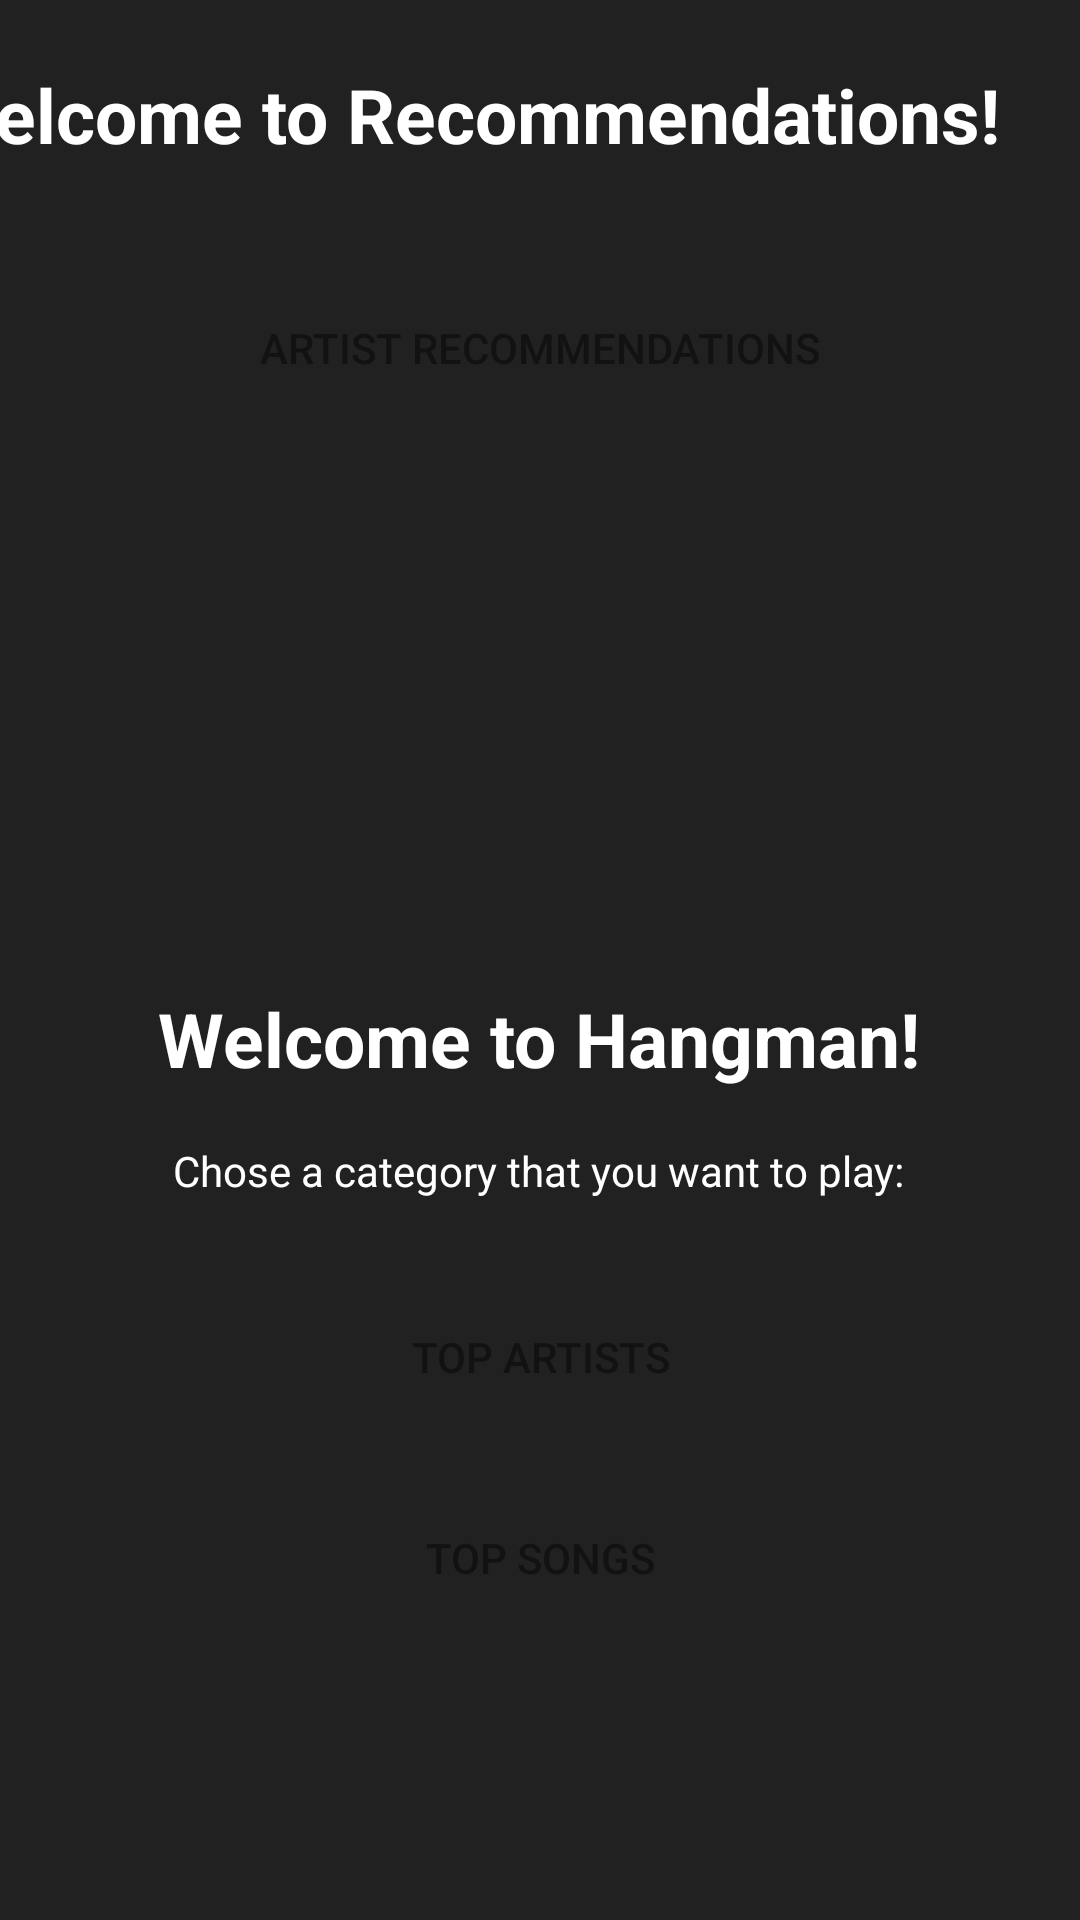

Produce the Android XML layout that renders to this screen, including the resource entries it uses.
<!-- AndroidManifest.xml: application theme Theme.Wrappify -->
<!-- res/layout/fragment_dashboard.xml -->
<?xml version="1.0" encoding="utf-8"?>
<androidx.constraintlayout.widget.ConstraintLayout xmlns:android="http://schemas.android.com/apk/res/android"
    xmlns:app="http://schemas.android.com/apk/res-auto"
    xmlns:tools="http://schemas.android.com/tools"
    android:layout_width="match_parent"
    android:layout_height="match_parent"
    android:id="@+id/dashboard"
    tools:context=".ui.dashboard.DashboardFragment"
    android:background="@color/colorPrimary">

    <TextView
        android:id="@+id/text_hangman"
        android:layout_width="255dp"
        android:layout_height="40dp"
        android:text="Welcome to Hangman!"
        android:textColor="@color/white"
        android:textSize="25dp"
        android:textStyle="bold"
        app:layout_constraintBottom_toTopOf="@+id/artist_button"
        app:layout_constraintEnd_toEndOf="parent"
        app:layout_constraintStart_toStartOf="parent"
        app:layout_constraintTop_toTopOf="parent"
        app:layout_constraintVertical_bias="0.855" />

    <TextView
        android:id="@+id/text_instructions"
        android:layout_width="wrap_content"
        android:layout_height="wrap_content"
        android:text="Chose a category that you want to play:"
        android:textColor="@color/white"
        app:layout_constraintBottom_toTopOf="@+id/artist_button"
        app:layout_constraintEnd_toEndOf="parent"
        app:layout_constraintHorizontal_bias="0.497"
        app:layout_constraintStart_toStartOf="parent"
        app:layout_constraintTop_toBottomOf="@+id/text_hangman"
        app:layout_constraintVertical_bias="0.306" />

    <Button
        android:id="@+id/artist_button"
        android:layout_width="131dp"
        android:layout_height="54dp"
        android:text="Top artists"
        android:background="@drawable/rounded_button"
        android:textColor="@color/colorPrimaryDark"
        app:layout_constraintBottom_toBottomOf="parent"
        app:layout_constraintEnd_toEndOf="parent"
        app:layout_constraintStart_toStartOf="parent"
        app:layout_constraintTop_toTopOf="parent"
        app:layout_constraintVertical_bias="0.726" />

    <Button
        android:id="@+id/song_button"
        android:layout_width="131dp"
        android:layout_height="54dp"
        android:text="Top songs"
        android:background="@drawable/rounded_button"
        android:textColor="@color/colorPrimaryDark"
        app:layout_constraintBottom_toBottomOf="parent"
        app:layout_constraintEnd_toEndOf="parent"
        app:layout_constraintStart_toStartOf="parent"
        app:layout_constraintTop_toTopOf="parent"

        app:layout_constraintVertical_bias="0.84" />

    <Button
        android:id="@+id/recommend"
        android:layout_width="200dp"
        android:layout_height="80dp"
        android:layout_marginTop="5dp"
        android:background="@drawable/rounded_button"
        android:text="Artist Recommendations"
        android:textColor="@color/colorPrimaryDark"
        app:layout_constraintBottom_toTopOf="@+id/recText2"
        app:layout_constraintEnd_toEndOf="parent"
        app:layout_constraintHorizontal_bias="0.497"
        app:layout_constraintStart_toStartOf="parent"
        app:layout_constraintTop_toBottomOf="@+id/textView" />

    <androidx.recyclerview.widget.RecyclerView
        android:id="@+id/recyclerView"
        android:layout_width="match_parent"
        android:layout_height="wrap_content"
        android:textColor="@color/colorAccent"
        tools:layout_editor_absoluteX="44dp"
        tools:layout_editor_absoluteY="623dp"
        tools:ignore="MissingConstraints" />

    <TextView
        android:id="@+id/recText1"
        android:layout_width="125dp"
        android:layout_height="wrap_content"
        android:layout_marginTop="15dp"
        android:layout_marginBottom="70dp"
        android:gravity="center"
        android:padding="15dp"
        android:textColor="@color/white"
        app:layout_constraintBottom_toTopOf="@+id/text_hangman"
        app:layout_constraintEnd_toStartOf="@+id/recText2"
        app:layout_constraintStart_toEndOf="@+id/recText0"
        app:layout_constraintTop_toBottomOf="@+id/recommend"
        app:layout_constraintVertical_bias="0.31" />

    <TextView
        android:id="@+id/recText2"
        android:layout_width="125dp"
        android:layout_height="wrap_content"
        android:layout_marginEnd="16dp"
        android:layout_marginBottom="108dp"
        android:gravity="center"
        android:padding="15dp"
        android:textColor="@color/white"
        app:layout_constraintBottom_toTopOf="@+id/text_hangman"
        app:layout_constraintEnd_toEndOf="parent"
        app:layout_constraintStart_toEndOf="@+id/recText1" />

    <TextView
        android:id="@+id/recText0"
        android:layout_width="125dp"
        android:layout_height="wrap_content"
        android:layout_marginStart="16dp"
        android:layout_marginTop="15dp"
        android:layout_marginBottom="70dp"
        android:gravity="center"
        android:padding="15dp"
        android:textColor="@color/white"
        app:layout_constraintBottom_toTopOf="@+id/text_hangman"
        app:layout_constraintEnd_toStartOf="@+id/recText1"
        app:layout_constraintStart_toStartOf="parent"
        app:layout_constraintTop_toBottomOf="@+id/recommend"
        app:layout_constraintVertical_bias="0.31" />

    <TextView
        android:id="@+id/textView"
        android:layout_width="wrap_content"
        android:layout_height="wrap_content"
        android:layout_marginStart="26dp"
        android:layout_marginTop="5dp"
        android:layout_marginEnd="27dp"
        android:text="Welcome to Recommendations!"
        android:textColor="@color/white"
        android:textSize="25dp"
        android:textStyle="bold"
        app:layout_constraintBottom_toTopOf="@+id/recommend"
        app:layout_constraintEnd_toEndOf="parent"
        app:layout_constraintHorizontal_bias="1.0"
        app:layout_constraintStart_toStartOf="parent"
        app:layout_constraintTop_toTopOf="parent" />

</androidx.constraintlayout.widget.ConstraintLayout>
<!-- resources referenced by this layout -->
<resources>
  <color name="colorAccent">#1DB954</color>
  <color name="colorPrimary">#212121</color>
  <color name="colorPrimaryDark">#121212</color>
  <color name="white">#FFFFFFFF</color>
  <style name="Theme.Wrappify" parent="Theme.AppCompat.Light.NoActionBar" />
</resources>
